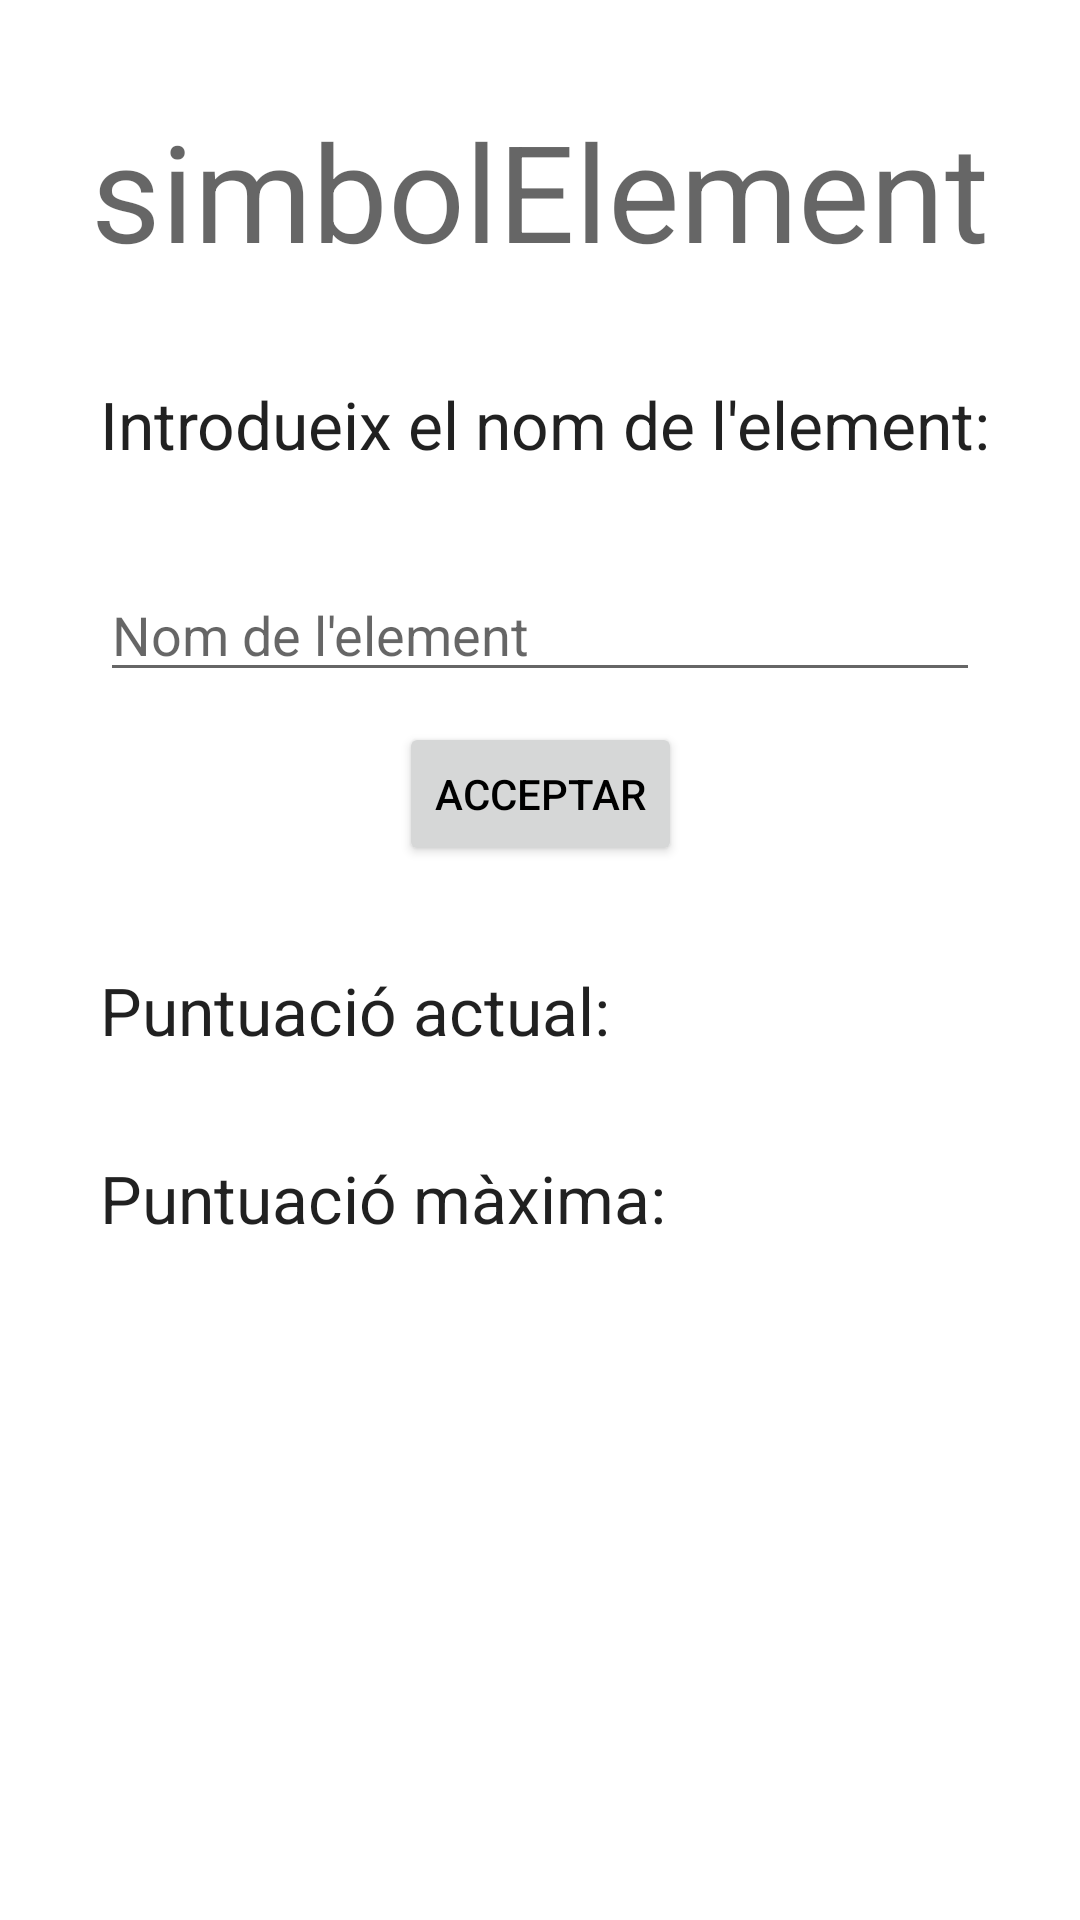

Produce the Android XML layout that renders to this screen, including the resource entries it uses.
<!-- AndroidManifest.xml: application theme Theme.TaulaPeriòdica -->
<!-- res/layout/activity_game_encertar_simbol.xml -->
<?xml version="1.0" encoding="utf-8"?>
<androidx.constraintlayout.widget.ConstraintLayout xmlns:android="http://schemas.android.com/apk/res/android"
    xmlns:app="http://schemas.android.com/apk/res-auto"
    xmlns:tools="http://schemas.android.com/tools"
    android:layout_width="match_parent"
    android:layout_height="match_parent"
    tools:context=".game.modalitats.ActivityGameEncertarSimbol">

    <TextView
        android:id="@+id/txtSimbolElement"
        android:layout_width="wrap_content"
        android:layout_height="wrap_content"
        android:layout_marginLeft="50px"
        android:layout_marginTop="100px"
        android:layout_marginRight="50px"
        android:text="simbolElement"
        android:textAlignment="center"
        android:textAppearance="@style/TextAppearance.AppCompat.Display2"
        app:layout_constraintEnd_toEndOf="parent"
        app:layout_constraintStart_toStartOf="parent"
        app:layout_constraintTop_toTopOf="parent" />

    <TextView
        android:id="@+id/txtPregunta"
        android:layout_width="wrap_content"
        android:layout_height="wrap_content"
        android:layout_margin="100px"
        android:text="Introdueix el nom de l'element:"
        android:textAppearance="@style/TextAppearance.AppCompat.Large"
        app:layout_constraintStart_toStartOf="parent"
        app:layout_constraintTop_toBottomOf="@+id/txtSimbolElement" />

    <EditText
        android:id="@+id/edtNomElement"
        android:layout_width="0dp"
        android:layout_height="wrap_content"
        android:layout_margin="100px"
        android:ems="10"
        android:hint="Nom de l'element"
        android:inputType="textPersonName"
        app:layout_constraintEnd_toEndOf="parent"
        app:layout_constraintStart_toStartOf="parent"
        app:layout_constraintTop_toBottomOf="@+id/txtPregunta" />

    <Button
        android:id="@+id/btnSolid"
        android:layout_width="wrap_content"
        android:layout_height="wrap_content"
        android:layout_margin="30px"
        android:layout_weight="1"
        android:text="Acceptar"
        android:textColor="#000000"
        app:icon="@drawable/ic_check"
        app:iconTint="#000000"
        app:layout_constraintEnd_toEndOf="parent"
        app:layout_constraintStart_toStartOf="parent"
        app:layout_constraintTop_toBottomOf="@+id/edtNomElement" />

    <TextView
        android:id="@+id/txtPuntuacioActual"
        android:layout_width="wrap_content"
        android:layout_height="wrap_content"
        android:layout_margin="100px"
        android:text="Puntuació actual:"
        android:textAppearance="@style/TextAppearance.AppCompat.Large"
        app:layout_constraintStart_toStartOf="parent"
        app:layout_constraintTop_toBottomOf="@+id/btnSolid" />

    <TextView
        android:id="@+id/txtPuntuacioMaxima"
        android:layout_width="wrap_content"
        android:layout_height="wrap_content"
        android:layout_margin="100px"
        android:text="Puntuació màxima:"
        android:textAppearance="@style/TextAppearance.AppCompat.Large"
        app:layout_constraintStart_toStartOf="parent"
        app:layout_constraintTop_toBottomOf="@+id/txtPuntuacioActual" />

</androidx.constraintlayout.widget.ConstraintLayout>
<!-- resources referenced by this layout -->
<resources>
  <style name="Theme.TaulaPeriòdica" parent="Theme.MaterialComponents.DayNight.DarkActionBar">
          
          <item name="colorPrimary">@color/teal_200</item>
          <item name="colorPrimaryVariant">@color/teal_700</item>
          <item name="colorOnPrimary">@color/white</item>
          
          <item name="colorSecondary">@color/purple_200</item>
          <item name="colorSecondaryVariant">@color/purple_700</item>
          <item name="colorOnSecondary">@color/black</item>
          
          <item name="android:statusBarColor" tools:targetApi="l">?attr/colorPrimaryVariant</item>
          
          <item name="android:homeAsUpIndicator">@drawable/back_button_image</item>
          
          <item name="android:actionOverflowButtonStyle">@style/MenuOpcionsPersonalitzat.OverFlow</item>
      </style>
  <style name="MenuOpcionsPersonalitzat.OverFlow" parent="android:style/Widget.Holo.Light.ActionButton.Overflow">
          <item name="android:src">@drawable/ic_options_menu</item>
      </style>
  <!-- not gathered from this repository: default colours our renderer supplied (Android Studio template values) -->
  <color name="purple_200">#FFBB86FC</color>
  <color name="purple_700">#FF3700B3</color>
  <color name="teal_200">#FF03DAC5</color>
  <color name="teal_700">#FF018786</color>
  <color name="black">#FF000000</color>
  <color name="white">#FFFFFFFF</color>
</resources>
